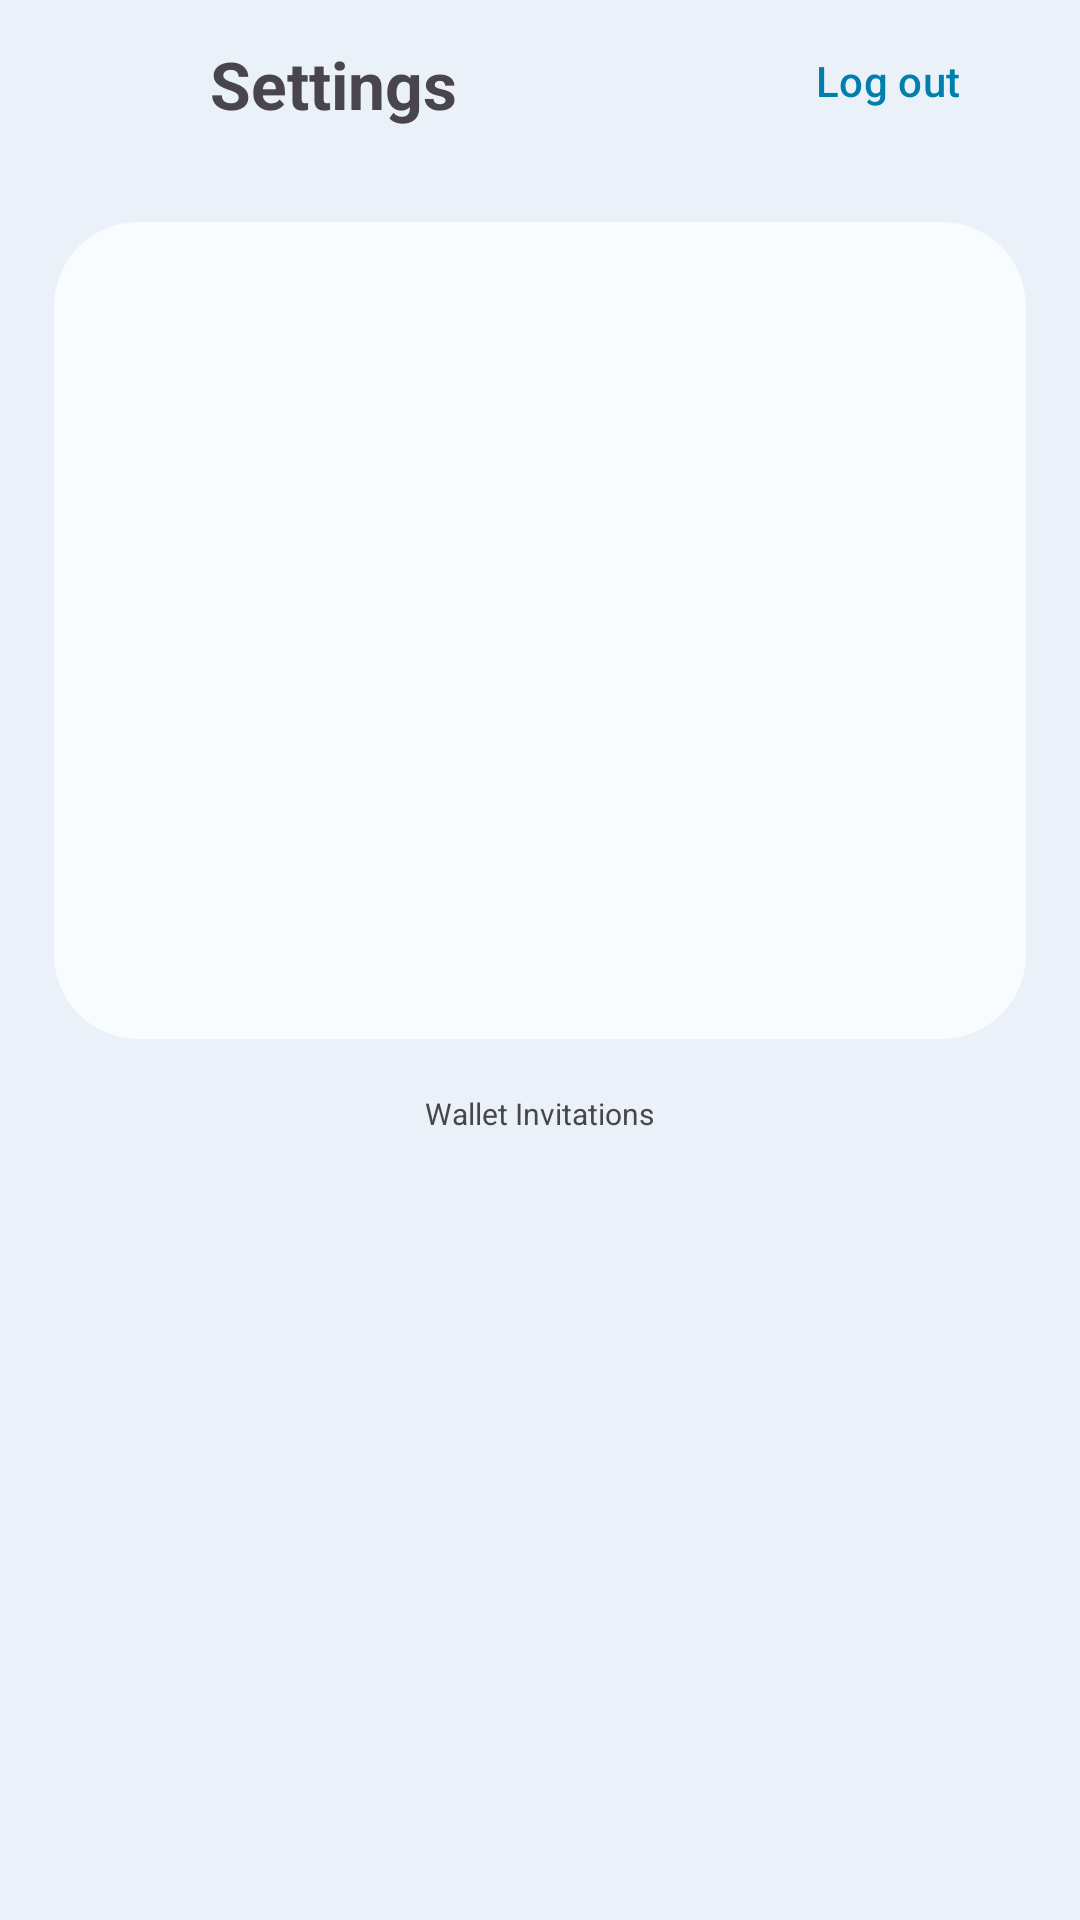

Here is an Android app screen rendered from its layout file. Give the layout XML and the strings, colors and styles it references.
<!-- AndroidManifest.xml: application theme Theme.Xpense -->
<!-- res/layout/fragment_settings.xml -->
<?xml version="1.0" encoding="utf-8"?>
<RelativeLayout xmlns:android="http://schemas.android.com/apk/res/android"
    xmlns:app="http://schemas.android.com/apk/res-auto"
    xmlns:tools="http://schemas.android.com/tools"
    android:layout_width="match_parent"
    android:layout_height="match_parent"
    android:background="@color/fragments_bg_color"
    android:transitionName="settingsTransition"
    tools:context=".fragments.SettingsFragment"
    tools:ignore="HardcodedText">

    <com.google.android.material.appbar.MaterialToolbar
        android:id="@+id/toolbar"
        android:layout_width="match_parent"
        android:layout_height="?android:attr/actionBarSize"
        app:contentInsetStart="0dp">

        <RelativeLayout
            android:layout_width="match_parent"
            android:layout_height="wrap_content">

            <com.google.android.material.button.MaterialButton
                android:id="@+id/backBtn"
                style="@style/Widget.MaterialComponents.Button.TextButton"
                android:layout_width="50dp"
                android:layout_height="50dp"
                android:layout_centerVertical="true"
                android:layout_marginStart="4dp"
                app:icon="@drawable/ic_round_arrow_back_ios_24"
                app:iconGravity="start"
                app:iconPadding="0dp"
                app:iconSize="25dp" />

            <TextView
                android:layout_width="wrap_content"
                android:layout_height="wrap_content"
                android:layout_centerVertical="true"
                android:layout_marginStart="16dp"
                android:layout_toEndOf="@id/backBtn"
                android:text="Settings"
                android:textSize="@dimen/fragment_title_size"
                android:textStyle="bold"
                tools:ignore="HardcodedText" />

            <com.google.android.material.button.MaterialButton
                android:id="@+id/signOutBtn"
                style="@style/Widget.Material3.Button.TextButton"
                android:layout_width="wrap_content"
                android:layout_height="wrap_content"
                android:layout_alignParentEnd="true"
                android:layout_centerHorizontal="true"
                android:layout_marginEnd="20dp"
                android:text="Log out"
                tools:ignore="HardcodedText" />
        </RelativeLayout>

    </com.google.android.material.appbar.MaterialToolbar>

    <androidx.core.widget.NestedScrollView
        android:layout_width="match_parent"
        android:layout_height="match_parent"
        android:layout_below="@id/toolbar">

        <RelativeLayout
            android:layout_width="match_parent"
            android:layout_height="match_parent">

            <com.google.android.material.card.MaterialCardView
                android:id="@+id/nameCard"
                android:layout_width="match_parent"
                android:layout_height="wrap_content"
                android:layout_alignParentTop="true"
                android:layout_centerHorizontal="true"
                android:layout_marginStart="18dp"
                android:layout_marginTop="18dp"
                android:layout_marginEnd="18dp"
                app:cardBackgroundColor="@color/cards_bg_color"
                app:cardCornerRadius="@dimen/main_cards_corner_radius"
                app:strokeWidth="0dp">

                <RelativeLayout
                    android:layout_width="match_parent"
                    android:layout_height="wrap_content">

                    <ImageView
                        android:id="@+id/profilePicture"
                        android:layout_width="180dp"
                        android:layout_height="180dp"
                        android:layout_centerHorizontal="true"
                        android:layout_marginTop="20dp"
                        android:contentDescription="@string/user_profile_picture"
                        tools:src="@color/teal_200" />

                    <ImageView
                        android:id="@+id/placeHolderTap"
                        android:layout_width="wrap_content"
                        android:layout_height="wrap_content"
                        android:layout_below="@id/profilePicture"
                        android:layout_centerHorizontal="true"
                        android:layout_marginTop="2dp"
                        android:contentDescription="@string/user_profile_picture"
                        android:src="@drawable/ic_baseline_add_photo_alternate_24"
                        android:text="Tap to change"
                        android:textSize="10sp"
                        app:tint="@color/sharedIconTintColor"
                        tools:ignore="SmallSp" />

                    <TextView
                        android:id="@+id/name"
                        android:layout_width="wrap_content"
                        android:layout_height="wrap_content"
                        android:layout_below="@id/placeHolderTap"
                        android:layout_centerHorizontal="true"
                        android:layout_marginTop="28dp"
                        android:layout_marginBottom="18dp"
                        android:gravity="center"
                        android:maxLines="1"
                        android:textSize="18sp"
                        android:textStyle="bold"
                        tools:text="Full Name Possibly very large here" />

                </RelativeLayout>
            </com.google.android.material.card.MaterialCardView>


            <com.google.android.material.button.MaterialButton
                android:id="@+id/saveBtn"
                style="@style/Widget.Material3.Button.TextButton.Dialog"
                android:layout_width="wrap_content"
                android:layout_height="wrap_content"
                android:layout_below="@+id/nameCard"
                android:layout_centerHorizontal="true"
                android:layout_marginTop="8dp"
                android:text="Save"
                android:visibility="gone"
                tools:ignore="HardcodedText"
                tools:visibility="visible" />

            <TextView
                android:id="@+id/placeholder"
                android:layout_width="wrap_content"
                android:layout_height="wrap_content"
                android:layout_below="@id/saveBtn"
                android:layout_centerHorizontal="true"
                android:layout_marginTop="18dp"
                android:maxLines="1"
                android:text="Wallet Invitations"
                android:textSize="10sp"
                tools:ignore="SmallSp" />

            <androidx.recyclerview.widget.RecyclerView
                android:id="@+id/invitationsRv"
                android:layout_width="match_parent"
                android:layout_height="match_parent"
                android:layout_below="@id/placeholder"
                android:layout_marginStart="16dp"
                android:layout_marginTop="8dp"
                android:layout_marginEnd="16dp"
                android:layout_marginBottom="8dp"
                android:layoutAnimation="@anim/layout_animation_fall_down"
                tools:itemCount="8"
                tools:listitem="@layout/item_invitation" />
        </RelativeLayout>

    </androidx.core.widget.NestedScrollView>

</RelativeLayout>
<!-- res/layout/item_invitation.xml (included above) -->
<?xml version="1.0" encoding="utf-8"?>
<com.google.android.material.card.MaterialCardView xmlns:android="http://schemas.android.com/apk/res/android"
    xmlns:app="http://schemas.android.com/apk/res-auto"
    xmlns:tools="http://schemas.android.com/tools"
    android:layout_width="match_parent"
    android:layout_height="wrap_content"
    android:layout_marginBottom="14dp"
    app:cardBackgroundColor="@color/cards_bg_color"
    app:cardCornerRadius="@dimen/main_cards_corner_radius"
    app:strokeWidth="0dp"
    tools:ignore="HardcodedText">

    <RelativeLayout
        android:layout_width="match_parent"
        android:layout_height="wrap_content"
        android:padding="8dp">

        <ImageView
            android:id="@+id/invitationPersonImage"
            android:layout_width="40dp"
            android:layout_height="40dp"
            android:layout_centerHorizontal="true"
            android:layout_marginStart="8dp"
            android:contentDescription="@string/user_profile_picture"
            android:src="@drawable/ic_baseline_person_24" />

        <LinearLayout
            android:id="@+id/invDetailsLayout"
            android:layout_width="match_parent"
            android:layout_height="wrap_content"
            android:layout_below="@id/invitationPersonImage"
            android:orientation="vertical">

            <TextView
                android:layout_gravity="center_horizontal"
                android:id="@+id/invitationPersonName"
                android:layout_width="wrap_content"
                android:layout_height="wrap_content"
                android:textSize="16sp"
                android:textStyle="bold"
                tools:text="Person Name" />

            <TextView
                android:layout_gravity="center_horizontal"
                android:layout_width="wrap_content"
                android:layout_height="wrap_content"
                android:text="has invited you to be a partner to their wallet"
                android:textSize="11sp" />

            <TextView
                android:layout_gravity="center_horizontal"
                android:id="@+id/walletTitle"
                android:layout_width="wrap_content"
                android:layout_height="wrap_content"
                android:textSize="12sp"
                android:textStyle="bold|italic"
                tools:text="Wallet Title" />

        </LinearLayout>

        <LinearLayout
            android:layout_width="match_parent"
            android:layout_height="wrap_content"
            android:layout_below="@id/invDetailsLayout"
            android:layout_marginTop="12dp"
            android:gravity="center_horizontal"
            android:orientation="horizontal">

            <com.google.android.material.button.MaterialButton
                android:id="@+id/acceptChip"
                style="@style/Widget.Material3.Button.TextButton"
                android:layout_width="wrap_content"
                android:layout_height="28dp"
                android:layout_marginEnd="38dp"
                android:checkable="true"
                android:checked="true"
                android:clickable="true"
                android:elevation="0dp"
                android:focusable="true"
                android:padding="0dp"
                android:text="Accept"
                app:chipBackgroundColor="@color/chip_card_bg_color"
                app:chipIcon="@drawable/ic_round_check_24"
                app:chipMinTouchTargetSize="0dp"
                app:chipStrokeWidth="0dp" />

            <com.google.android.material.button.MaterialButton
                android:id="@+id/declineChip"
                style="@style/Widget.Material3.Button.TextButton"
                android:layout_width="wrap_content"
                android:layout_height="28dp"
                android:checkable="true"
                android:checked="true"
                android:clickable="true"
                android:elevation="0dp"
                android:focusable="true"
                android:padding="0dp"
                android:text="Decline"
                app:chipBackgroundColor="@color/chip_card_bg_color"
                app:chipIcon="@drawable/ic_round_do_not_disturb_alt_24"
                app:chipMinTouchTargetSize="0dp"
                app:chipStrokeWidth="0dp" />

        </LinearLayout>

    </RelativeLayout>
</com.google.android.material.card.MaterialCardView>
<!-- resources referenced by this layout -->
<resources>
  <color name="cards_bg_color">#F9FCFF</color>
  <color name="chip_card_bg_color">#DCE3E9</color>
  <color name="fragments_bg_color">#EBF1F8</color>
  <color name="sharedIconTintColor">#FF000000</color>
  <color name="teal_200">#FF03DAC5</color>
  <dimen name="fragment_title_size">22sp</dimen>
  <dimen name="main_cards_corner_radius">28dp</dimen>
  <string name="user_profile_picture">User profile picture</string>
  <style name="Theme.Xpense" parent="Theme.Material3.DayNight.NoActionBar">
          
          <item name="colorPrimary">#00b0ff</item>
          <item name="colorPrimaryVariant">#0081cb</item>
          <item name="colorOnPrimary">#FFFFFF</item>
          
          <item name="colorSecondary">#0091ea</item>
          <item name="colorSecondaryVariant">#0091ea</item>
          <item name="colorOnSecondary">@color/black</item>
  
          <item name="colorPrimaryContainer">#69CFFF</item>
          <item name="colorOnPrimaryContainer">#FFFFFF</item>
  
          
          <item name="colorSurface">#E1F5FE</item>
  
          
          <item name="android:navigationBarColor">@android:color/transparent</item>
  
          
          <item name="android:statusBarColor">@android:color/transparent</item>
  
          <item name="android:windowLightStatusBar">true</item>
          <item name="android:windowLightNavigationBar">true</item>
          <item name="android:enforceNavigationBarContrast">false</item>
          <item name="windowActionModeOverlay">true</item>
          <item name="android:windowActivityTransitions">true</item>
      </style>
  <color name="black">#FF000000</color>
</resources>
